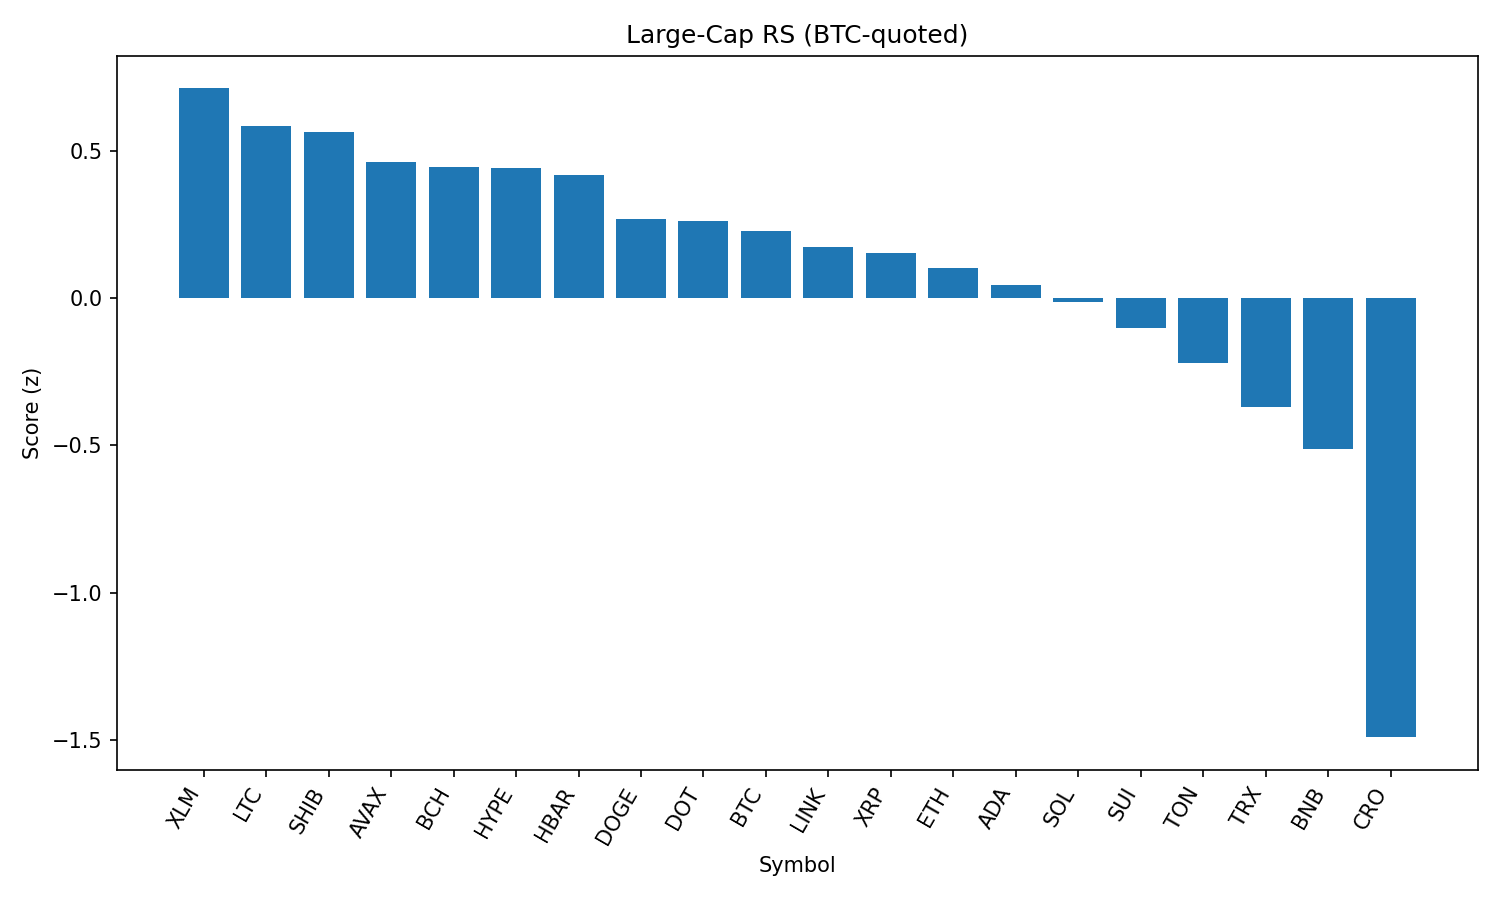

The data file committed next to this chart (first rows):
rank, name, symbol, price_btc, price_usd, pct_1h_btc, pct_24h_btc, pct_7d_btc, market_cap_rank, market_cap_usd, volume_usd, score
1, Stellar, XLM, 3.28e-06, 0.3616, 0.4509, 1.24, -7.481, 20, 11349697555, 355520739, 0.7106
2, Litecoin, LTC, 0.0009992, 110.3, 0.3824, -0.3671, -0.1456, 27, 8412524087, 536517172, 0.5826
3, Shiba Inu, SHIB, 1.11021e-10, 1.226e-05, 0.3679, -0.5071, 0.6693, 30, 7218603706, 269136052, 0.5628
4, Avalanche, AVAX, 0.0002145, 23.68, 0.2699, -0.3362, 0.4241, 22, 9996053338, 714471503, 0.4612
5, Bitcoin Cash, BCH, 0.005122, 565.6, -0.0001439, 3.134, 3.106, 21, 11265668790, 276742425, 0.4436
6, Hyperliquid, HYPE, 0.0003997, 44.15, 0.44, -3.052, -0.1973, 17, 11954773992, 361837560, 0.441
7, Hedera, HBAR, 1.98e-06, 0.2181, 0.3319, -0.7636, -7.781, 24, 9244899231, 276362554, 0.4153
8, Dogecoin, DOGE, 1.93e-06, 0.2135, 0.142, -1.054, 1.09, 9, 32179752344, 2509246820, 0.2689
9, Polkadot, DOT, 3.415e-05, 3.77, 0.1065, -0.3206, -0.9174, 35, 5740617497, 332392930, 0.2592
10, Bitcoin, BTC, 1.0, 110409, 0.0, 0.0, 0.0, 1, 2199049635845, 43434346253, 0.226
11, Chainlink, LINK, 0.0002094, 23.12, 0.1615, -2.168, -1.919, 13, 15679241136, 1271818330, 0.1719
12, XRP, XRP, 2.535e-05, 2.8, 0.03156, -0.4783, -3.409, 4, 166461725720, 7480561242, 0.1512
13, Ethereum, ETH, 0.03959, 4371, 0.123, -3.189, -1.6, 2, 527794342029, 31438563348, 0.1022
14, Cardano, ADA, 7.4e-06, 0.8171, 0.01019, -1.369, -3.42, 11, 29819067700, 1765575943, 0.04458
15, Solana, SOL, 0.001831, 202.1, -0.1835, -0.7294, 6.667, 6, 109311695066, 6970978814, -0.01505
16, Sui, SUI, 2.969e-05, 3.28, -0.2361, 0.4242, -3.506, 19, 11699198731, 1266830966, -0.1035
17, Toncoin, TON, 2.842e-05, 3.14, -0.2013, -1.882, -1.137, 29, 8063266903, 142389178, -0.2196
18, TRON, TRX, 3.07e-06, 0.3393, -0.3136, -2.161, -1.379, 10, 32120922306, 856678910, -0.3719
19, BNB, BNB, 0.007722, 852.6, -0.3992, -2.948, 0.3585, 5, 118666977848, 1581974558, -0.5121
20, Cronos, CRO, 2.36e-06, 0.2611, -1.458, -8.479, 66.53, 26, 8780964280, 216305180, -1.491
21, World Liberty Financial, WLFI, 2.07e-06, 0.2286, -0.7116, -19.96, 0.0, 32, 6245751278, 2607961082, -2.188
